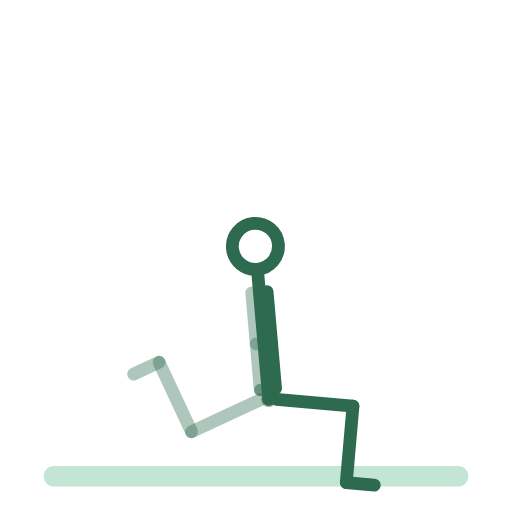
t = 0.00 s
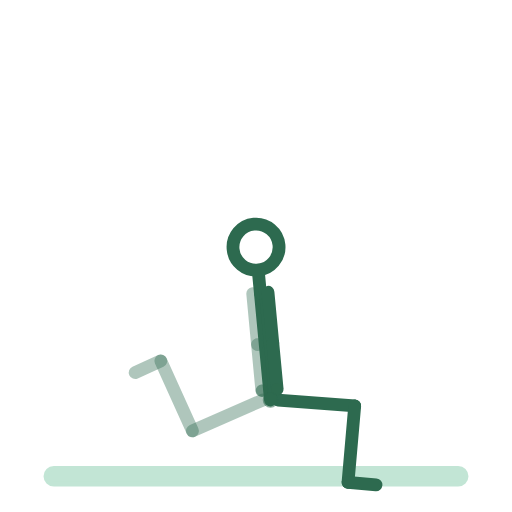
t = 0.50 s
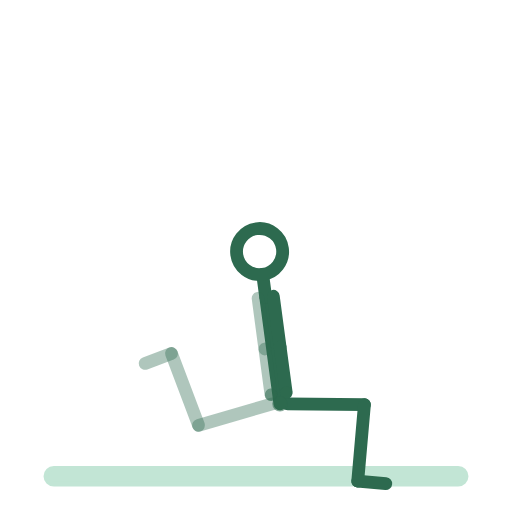
t = 1.50 s
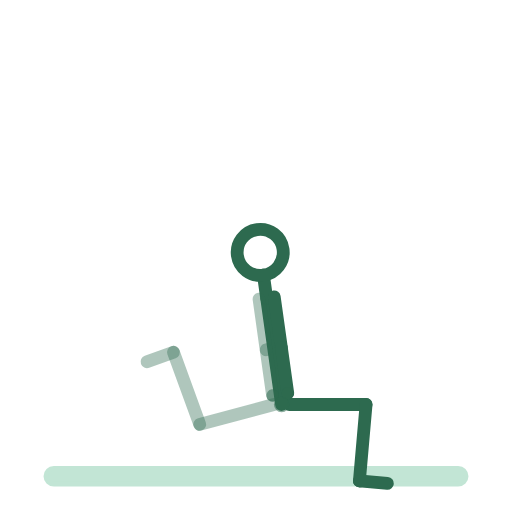
t = 2.00 s
t = 2.50 s: frame unchanged from t = 1.50 s, image omitted
t = 3.50 s: frame unchanged from t = 0.50 s, image omitted

The animated SVG that drew these frames (rendered in a browser with its animation timeline set to each time). Animation: 14 SMIL elements (animateTransform=14); one cycle of 4.00 s, repeats indefinitely.

<svg xmlns="http://www.w3.org/2000/svg" viewBox="0 0 200 200" role="img" aria-label="etirement-du-psoas-en-fente"><title>etirement-du-psoas-en-fente</title><style>.bone{fill:none;stroke:#2D6A4F;stroke-width:5;stroke-linecap:round}.bone.far{opacity:.38}.head{fill:none;stroke:#2D6A4F;stroke-width:5}.joint{fill:#2D6A4F;opacity:.55}.floor{fill:#52B788;stroke:#52B788;stroke-width:2;opacity:.35;stroke-linecap:round}@media (prefers-reduced-motion: reduce) { animateTransform { display: none !important; } }</style><rect class="floor" x="18" y="183" width="164" height="6" rx="3"/><g><animateTransform attributeName="transform" type="translate" values="105.0,156.0;110.0,158.0;105.0,156.0" keyTimes="0.0000;0.5000;1.0000" dur="4s" repeatCount="indefinite" calcMode="spline" keySplines=".42 0 .58 1;.42 0 .58 1"/><g><g><animateTransform attributeName="transform" type="rotate" values="0.0;0.0;0.0" keyTimes="0.0000;0.5000;1.0000" dur="4s" repeatCount="indefinite" calcMode="spline" keySplines=".42 0 .58 1;.42 0 .58 1"/><g transform="translate(-3,0)"><g><animateTransform attributeName="transform" type="rotate" values="65.0;75.0;65.0" keyTimes="0.0000;0.5000;1.0000" dur="4s" repeatCount="indefinite" calcMode="spline" keySplines=".42 0 .58 1;.42 0 .58 1"/><line class="bone far" x1="0" y1="0" x2="0" y2="30"/><g transform="translate(0,30)"><g><animateTransform attributeName="transform" type="rotate" values="90.0;85.0;90.0" keyTimes="0.0000;0.5000;1.0000" dur="4s" repeatCount="indefinite" calcMode="spline" keySplines=".42 0 .58 1;.42 0 .58 1"/><line class="bone far" x1="0" y1="0" x2="0" y2="30"/><g transform="translate(0,30)"><g><animateTransform attributeName="transform" type="rotate" values="0.0;0.0;0.0" keyTimes="0.0000;0.5000;1.0000" dur="4s" repeatCount="indefinite" calcMode="spline" keySplines=".42 0 .58 1;.42 0 .58 1"/><line class="bone far" x1="0" y1="0" x2="11" y2="0"/></g></g></g></g></g></g><g transform="translate(3,0)"><g><animateTransform attributeName="transform" type="rotate" values="-85.0;-90.0;-85.0" keyTimes="0.0000;0.5000;1.0000" dur="4s" repeatCount="indefinite" calcMode="spline" keySplines=".42 0 .58 1;.42 0 .58 1"/><line class="bone near" x1="0" y1="0" x2="0" y2="30"/><g transform="translate(0,30)"><g><animateTransform attributeName="transform" type="rotate" values="90.0;95.0;90.0" keyTimes="0.0000;0.5000;1.0000" dur="4s" repeatCount="indefinite" calcMode="spline" keySplines=".42 0 .58 1;.42 0 .58 1"/><line class="bone near" x1="0" y1="0" x2="0" y2="30"/><g transform="translate(0,30)"><g><animateTransform attributeName="transform" type="rotate" values="0.0;0.0;0.0" keyTimes="0.0000;0.5000;1.0000" dur="4s" repeatCount="indefinite" calcMode="spline" keySplines=".42 0 .58 1;.42 0 .58 1"/><line class="bone near" x1="0" y1="0" x2="11" y2="0"/></g></g></g></g></g></g><g><g><animateTransform attributeName="transform" type="rotate" values="-5.0;-8.0;-5.0" keyTimes="0.0000;0.5000;1.0000" dur="4s" repeatCount="indefinite" calcMode="spline" keySplines=".42 0 .58 1;.42 0 .58 1"/><line class="bone" x1="0" y1="0" x2="0" y2="-42"/><g transform="translate(0,-42)"><g transform="translate(0,0)"><g><animateTransform attributeName="transform" type="rotate" values="0.0;0.0;0.0" keyTimes="0.0000;0.5000;1.0000" dur="4s" repeatCount="indefinite" calcMode="spline" keySplines=".42 0 .58 1;.42 0 .58 1"/><line class="bone" x1="0" y1="0" x2="0" y2="-9"/><circle class="head" cx="0" cy="-18" r="9"/></g></g><g transform="translate(-3,0)"><g><animateTransform attributeName="transform" type="rotate" values="0.0;0.0;0.0" keyTimes="0.0000;0.5000;1.0000" dur="4s" repeatCount="indefinite" calcMode="spline" keySplines=".42 0 .58 1;.42 0 .58 1"/><line class="bone far" x1="0" y1="0" x2="0" y2="20"/><g transform="translate(0,20)"><g><animateTransform attributeName="transform" type="rotate" values="0.0;0.0;0.0" keyTimes="0.0000;0.5000;1.0000" dur="4s" repeatCount="indefinite" calcMode="spline" keySplines=".42 0 .58 1;.42 0 .58 1"/><line class="bone far" x1="0" y1="0" x2="0" y2="18"/><circle class="joint" cx="0" cy="18" r="2.4"/></g></g></g></g><g transform="translate(3,0)"><g><animateTransform attributeName="transform" type="rotate" values="0.0;0.0;0.0" keyTimes="0.0000;0.5000;1.0000" dur="4s" repeatCount="indefinite" calcMode="spline" keySplines=".42 0 .58 1;.42 0 .58 1"/><line class="bone near" x1="0" y1="0" x2="0" y2="20"/><g transform="translate(0,20)"><g><animateTransform attributeName="transform" type="rotate" values="0.0;0.0;0.0" keyTimes="0.0000;0.5000;1.0000" dur="4s" repeatCount="indefinite" calcMode="spline" keySplines=".42 0 .58 1;.42 0 .58 1"/><line class="bone near" x1="0" y1="0" x2="0" y2="18"/><circle class="joint" cx="0" cy="18" r="2.4"/></g></g></g></g></g></g></g><circle class="joint" cx="0" cy="0" r="3"/></g></g></g></svg>
